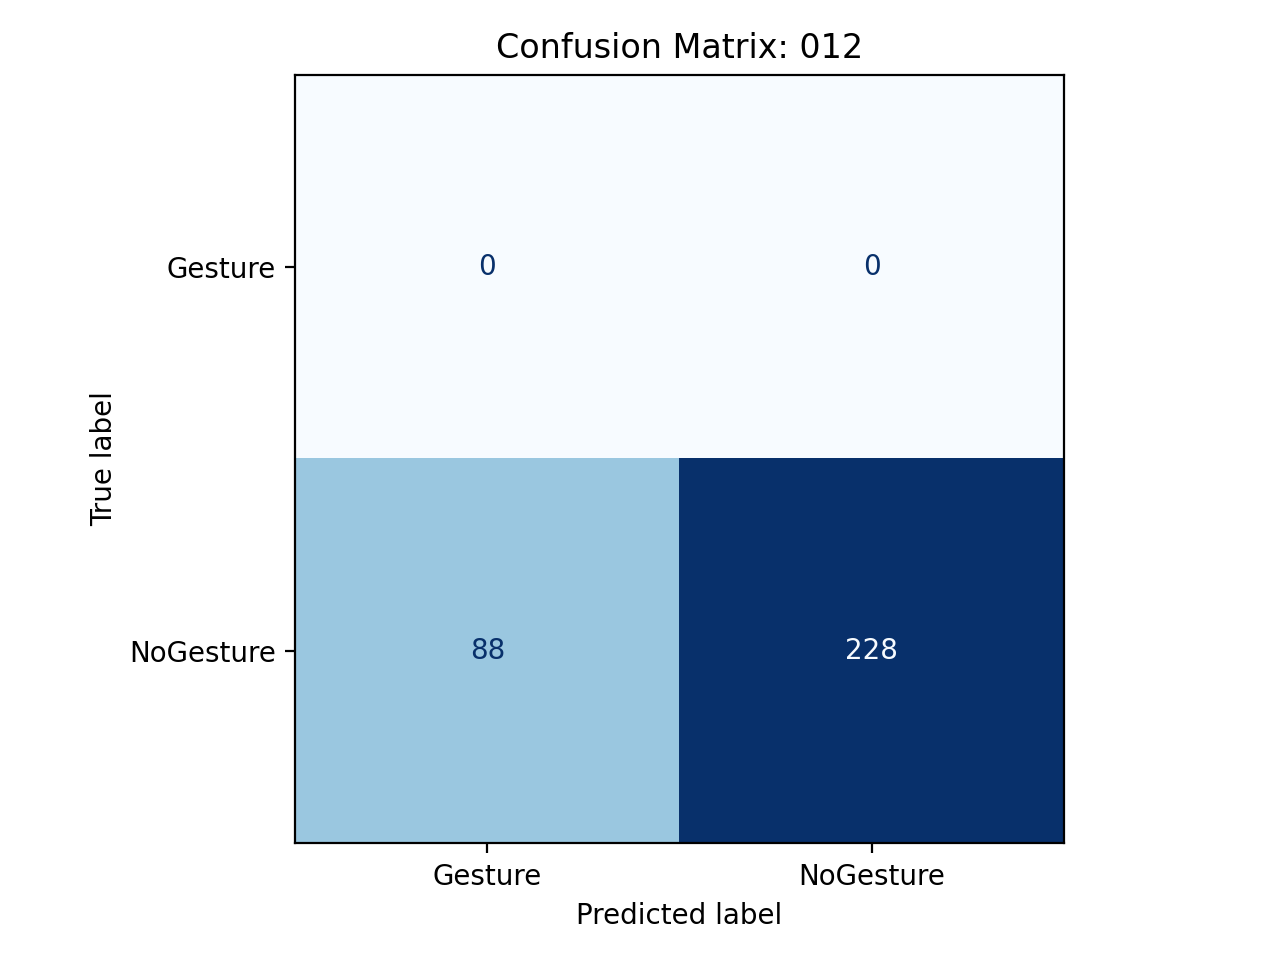

Data behind this chart, as committed beside it:
, pred_Gesture, pred_NoGesture
true_Gesture, 0, 0
true_NoGesture, 88, 228
